Run: headless pygame with SDL's dummy video driver; simulated clock (each Clock.tick advances the game by its frame time, no real sleeping); random seed 0; keys injected as events and as key.get_pressed() state; no mouse input.
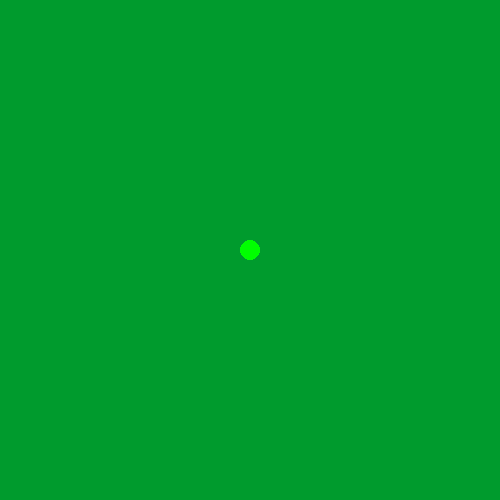
Frame 1 of 4 · flips 1–60 · no input
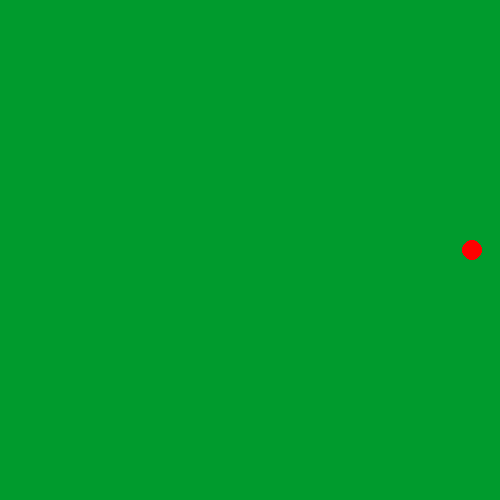
Frame 2 of 4 · flips 61–180 · tapped SPACE, RETURN · held RIGHT (→), D
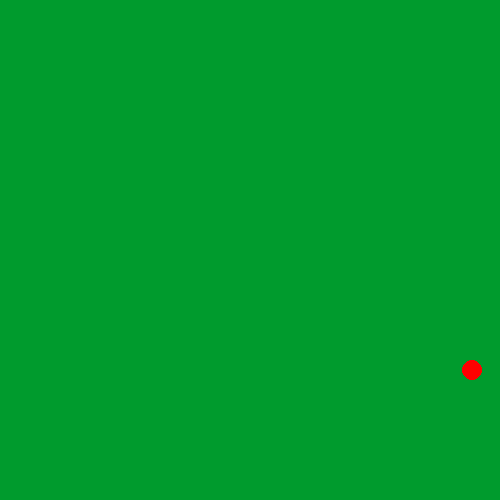
Frame 3 of 4 · flips 181–300 · held DOWN (↓), S
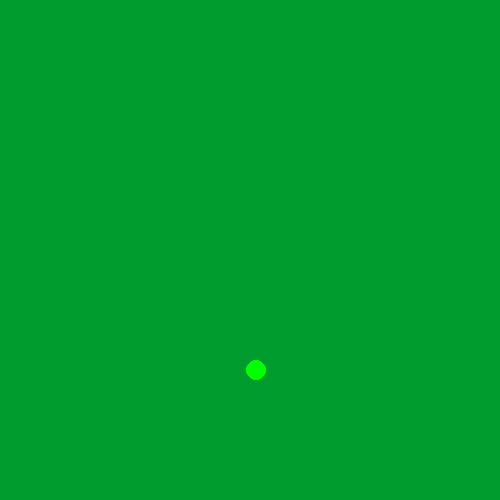
Frame 4 of 4 · flips 301–420 · held LEFT (←), A, UP (↑), W

The pygame program that drew these frames:

import pygame

pygame.init()
win = pygame.display.set_mode((500, 500))

x = 100
y = 50

while True:
    for event in pygame.event.get():
        if event.type == pygame.QUIT:
            exit()

    if (x > 400 or x < 100) or (y < 100 or y > 400):
        speed = 1
    else:
        speed = 3

    if (x > 400 or x < 100) or (y < 100 or y > 400):
        color = (255, 0, 0)
    else:
        color = (0, 255, 0)

    keys = pygame.key.get_pressed()
    if keys[pygame.K_LEFT]:
        x -= speed
    elif keys[pygame.K_RIGHT]:
        x += speed
    elif keys[pygame.K_UP]:
        y -= speed
    elif keys[pygame.K_DOWN]:
        y += speed
    else:
        x = y = 250



    win.fill((0, 155, 45))

    pygame.draw.circle(win, color, (x, y), radius=10)
    pygame.display.update()
    pygame.time.delay(10)
